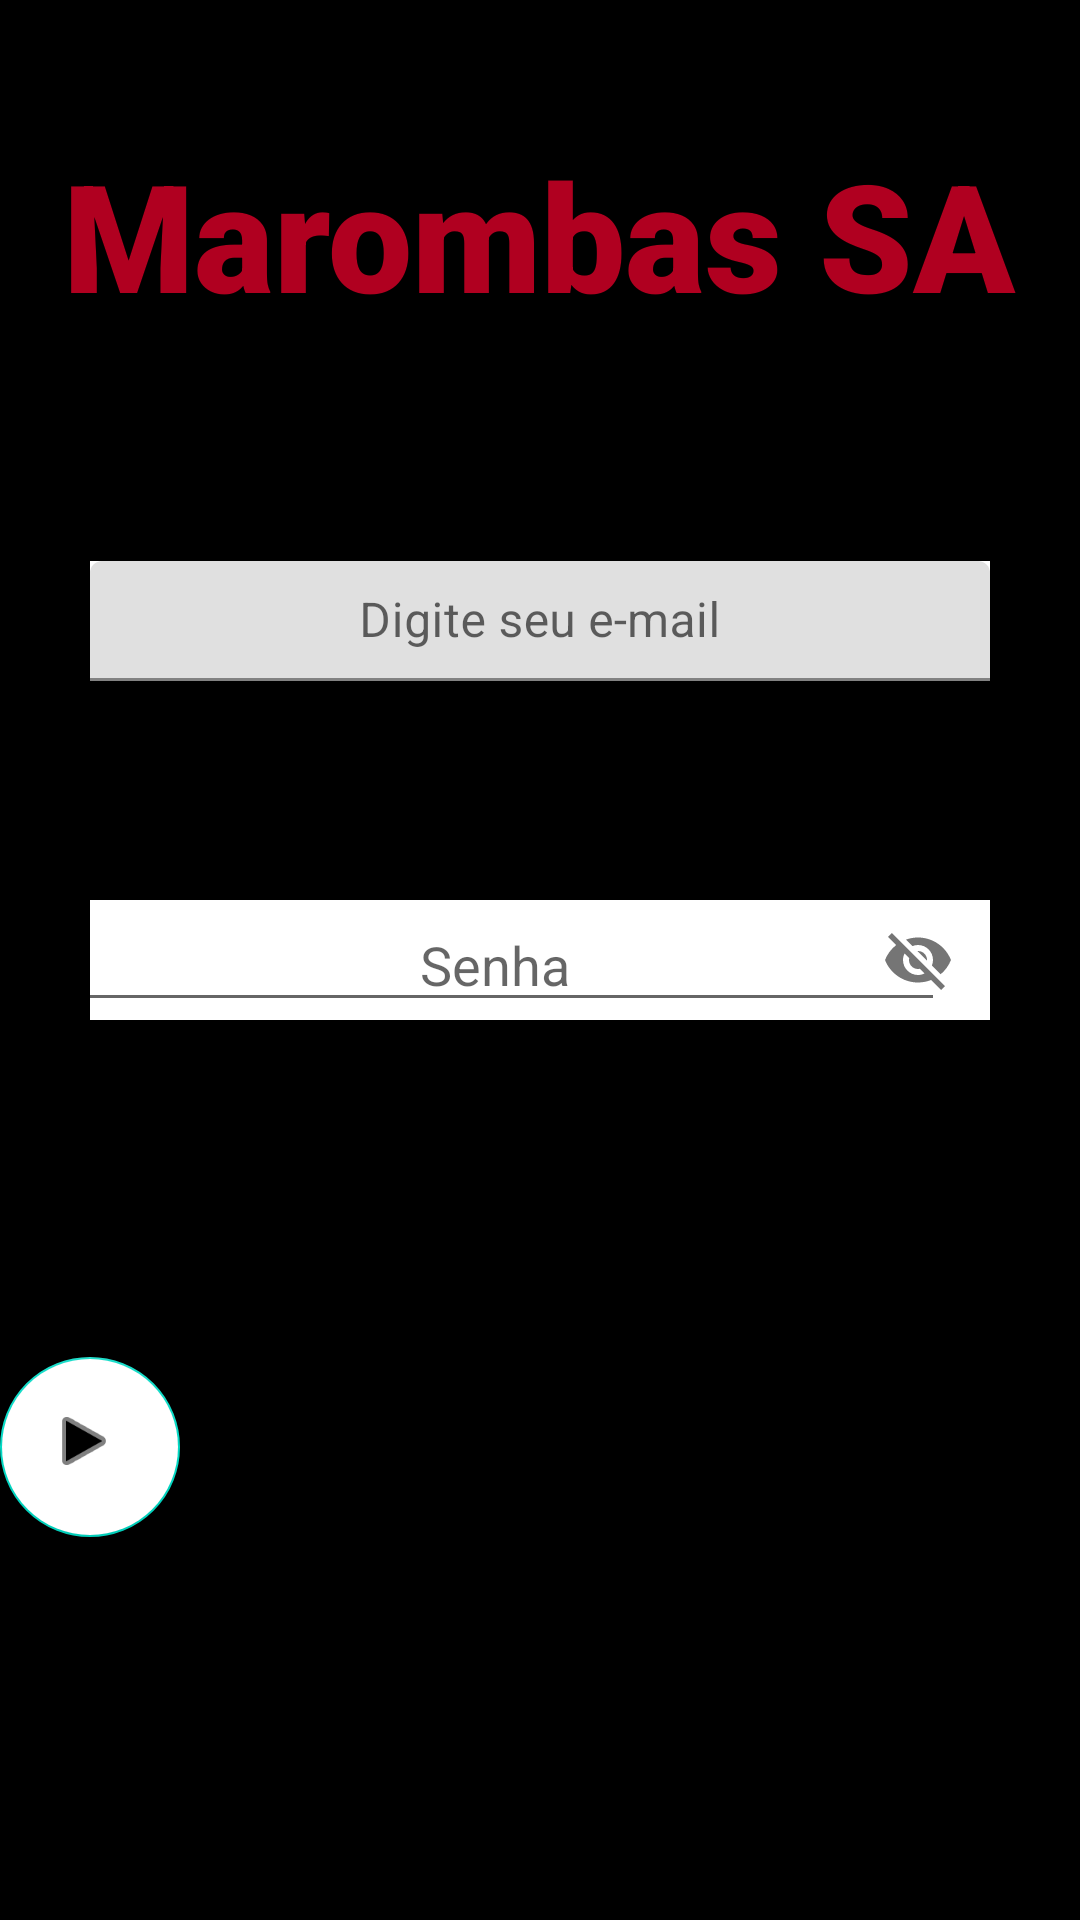

This screen was rendered from an Android layout file. Write that file and the resources it references.
<!-- AndroidManifest.xml: application theme Theme.Aula25MaterialDesigne -->
<!-- res/layout/activity_main.xml -->
<?xml version="1.0" encoding="utf-8"?>
<androidx.constraintlayout.widget.ConstraintLayout xmlns:android="http://schemas.android.com/apk/res/android"
    xmlns:app="http://schemas.android.com/apk/res-auto"
    xmlns:tools="http://schemas.android.com/tools"
    android:layout_width="match_parent"
    android:layout_height="match_parent"
    android:background="@color/black"
    tools:context=".MainActivity">

    <TextView
        android:id="@+id/textView2"
        android:layout_width="wrap_content"
        android:layout_height="wrap_content"
        android:fontFamily="sans-serif-black"
        android:text="Marombas SA"
        android:textColor="@color/design_default_color_error"
        android:textIsSelectable="true"
        android:textSize="50sp"
        app:layout_constraintBottom_toBottomOf="parent"
        app:layout_constraintEnd_toEndOf="parent"
        app:layout_constraintHorizontal_bias="0.494"
        app:layout_constraintLeft_toLeftOf="parent"
        app:layout_constraintRight_toRightOf="parent"
        app:layout_constraintStart_toStartOf="parent"
        app:layout_constraintTop_toTopOf="parent"
        app:layout_constraintVertical_bias="0.078" />

    <com.google.android.material.floatingactionbutton.FloatingActionButton
        android:id="@+id/foatButton"
        android:layout_width="0dp"
        android:layout_height="60dp"
        android:backgroundTint="@color/white"
        android:src="@android:drawable/ic_media_play"
        android:stateListAnimator="@android:anim/linear_interpolator"
        app:layout_constraintBottom_toBottomOf="parent"
        app:layout_constraintEnd_toEndOf="parent"
        app:layout_constraintHorizontal_bias="0.498"
        app:layout_constraintStart_toStartOf="parent"
        app:layout_constraintTop_toTopOf="parent"
        app:layout_constraintVertical_bias="0.78"
        app:rippleColor="@color/white"
        tools:ignore="MissingConstraints" />

    <com.google.android.material.textfield.TextInputLayout
        android:id="@+id/textInputLayout2"
        android:layout_width="match_parent"
        android:layout_height="40dp"
        android:layout_margin="30dp"
        android:background="@color/white"
        app:layout_constraintBottom_toBottomOf="parent"
        app:layout_constraintTop_toTopOf="parent"
        app:layout_constraintVertical_bias="0.291"
        tools:layout_editor_absoluteX="13dp">

        <com.google.android.material.textfield.TextInputEditText
            android:id="@+id/input_text"
            android:layout_width="300dp"
            android:layout_height="wrap_content"
            android:gravity="center"
            android:hint="Digite seu e-mail"
            android:inputType="text"
            android:maxLines="1" />

    </com.google.android.material.textfield.TextInputLayout>

    <com.google.android.material.textfield.TextInputLayout
        android:id="@+id/textInputLayout3"
        android:layout_width="match_parent"
        android:layout_height="40dp"
        android:layout_margin="30dp"
        android:background="@color/white"
        app:passwordToggleEnabled="true"
        app:layout_constraintBottom_toBottomOf="parent"
        app:layout_constraintTop_toTopOf="parent"
        tools:layout_editor_absoluteX="55dp" />

    <com.google.android.material.textfield.TextInputEditText
        android:id="@+id/password_tool"
        android:layout_width="300dp"
        android:layout_height="wrap_content"
        android:gravity="center"
        android:hint="Senha"
        android:inputType="numberPassword"
        android:maxLines="1"
        app:layout_constraintBottom_toBottomOf="parent"
        app:layout_constraintEnd_toEndOf="@+id/textInputLayout3"
        app:layout_constraintStart_toStartOf="parent"
        app:layout_constraintTop_toTopOf="parent"
        tools:ignore="MissingConstraints"/>


</androidx.constraintlayout.widget.ConstraintLayout>
<!-- resources referenced by this layout -->
<resources>
  <style name="Theme.Aula25MaterialDesigne" parent="Theme.MaterialComponents.DayNight.DarkActionBar">
          
          <item name="colorPrimary">@color/purple_500</item>
          <item name="colorPrimaryVariant">@color/purple_700</item>
          <item name="colorOnPrimary">@color/white</item>
          
          <item name="colorSecondary">@color/teal_200</item>
          <item name="colorSecondaryVariant">@color/teal_700</item>
          <item name="colorOnSecondary">@color/black</item>
          
          <item name="android:statusBarColor" tools:targetApi="l">?attr/colorPrimaryVariant</item>
          
      </style>
  <!-- not gathered from this repository: default colours our renderer supplied (Android Studio template values) -->
  <color name="purple_500">#FF6200EE</color>
  <color name="purple_700">#FF3700B3</color>
  <color name="teal_200">#FF03DAC5</color>
  <color name="teal_700">#FF018786</color>
  <color name="black">#FF000000</color>
  <color name="white">#FFFFFFFF</color>
</resources>
